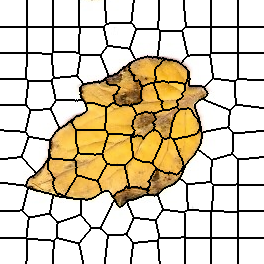

The table this chart was drawn from, first rows:
0, 0, 0, 0, 0, 0, 0, 0, 0, 0, 0, 0, 0, 0, 0, 0, 0, 0, 0, 0, 0, 0, 0, 0
0, 0, 0, 0, 0, 0, 0, 0, 0, 0, 0, 0, 0, 0, 0, 0, 0, 0, 0, 0, 0, 0, 0, 0
0, 0, 0, 0, 0, 0, 0, 0, 0, 0, 0, 0, 0, 0, 0, 0, 0, 0, 0, 0, 0, 0, 0, 0
0, 0, 0, 0, 0, 0, 0, 0, 0, 0, 0, 0, 0, 0, 0, 0, 0, 0, 0, 0, 0, 0, 0, 0
0, 0, 0, 0, 0, 0, 0, 0, 0, 0, 0, 0, 0, 0, 0, 0, 0, 0, 0, 0, 0, 0, 0, 0
0, 0, 0, 0, 0, 0, 0, 0, 0, 0, 0, 0, 0, 0, 0, 0, 0, 0, 0, 0, 0, 0, 0, 0
0, 0, 0, 0, 0, 0, 0, 0, 0, 0, 0, 0, 0, 0, 0, 0, 0, 0, 0, 0, 0, 0, 0, 0
0, 0, 0, 0, 0, 0, 0, 0, 0, 0, 0, 0, 0, 0, 0, 0, 0, 0, 0, 0, 0, 0, 0, 0
0, 0, 0, 0, 0, 0, 0, 0, 0, 0, 0, 0, 0, 0, 0, 0, 0, 0, 0, 0, 0, 0, 0, 0
0, 0, 0, 0, 0, 0, 0, 0, 0, 0, 0, 0, 0, 0, 0, 0, 0, 0, 0, 0, 0, 0, 0, 0
0, 0, 0, 0, 0, 0, 0, 0, 0, 0, 0, 0, 0, 0, 0, 0, 0, 0, 0, 0, 0, 0, 0, 0
0, 0, 0, 0, 0, 0, 0, 0, 0, 0, 0, 0, 0, 0, 0, 0, 0, 0, 0, 0, 0, 0, 0, 0
0, 0, 0, 0, 0, 0, 0, 0, 0, 0, 0, 0, 0, 0, 0, 0, 0, 0, 0, 0, 0, 0, 0, 0
0, 0, 0, 0, 0, 0, 0, 0, 0, 0, 0, 0, 0, 0, 0, 0, 0, 0, 0, 0, 0, 0, 0, 0
0, 0, 0, 0, 0, 0, 0, 0, 0, 0, 0, 0, 0, 0, 0, 0, 0, 0, 0, 0, 0, 0, 0, 0
0, 0, 0, 0, 0, 0, 0, 0, 0, 0, 0, 0, 0, 0, 0, 0, 0, 0, 0, 0, 0, 0, 0, 0
0, 0, 0, 0, 0, 0, 0, 0, 0, 0, 0, 0, 0, 0, 0, 0, 0, 0, 0, 0, 0, 0, 0, 0
0, 0, 0, 0, 0, 0, 0, 0, 0, 0, 0, 0, 0, 0, 0, 0, 0, 0, 0, 0, 0, 0, 0, 0
0, 0, 0, 0, 0, 0, 0, 0, 0, 0, 0, 0, 0, 0, 0, 0, 0, 0, 0, 0, 0, 0, 0, 0
0, 0, 0, 0, 0, 0, 0, 0, 0, 0, 0, 0, 0, 0, 0, 0, 0, 0, 0, 0, 0, 0, 0, 0
0, 0, 0, 0, 0, 0, 0, 0, 0, 0, 0, 0, 0, 0, 0, 0, 0, 0, 0, 0, 0, 0, 0, 0
0, 0, 0, 0, 0, 0, 0, 0, 0, 0, 0, 0, 0, 0, 0, 0, 0, 0, 0, 0, 0, 0, 0, 0
0, 0, 0, 0, 0, 0, 0, 0, 0, 0, 0, 0, 0, 0, 0, 0, 0, 0, 0, 0, 0, 0, 0, 0
0, 0, 0, 0, 0, 0, 0, 0, 0, 0, 0, 0, 0, 0, 0, 0, 0, 0, 0, 0, 0, 0, 0, 0
0, 0, 0, 0, 0, 0, 0, 0, 0, 0, 0, 0, 0, 0, 0, 0, 0, 0, 0, 0, 0, 0, 0, 0
0, 0, 0, 0, 0, 0, 0, 0, 0, 0, 0, 0, 0, 0, 0, 0, 0, 0, 0, 0, 0, 0, 0, 0
0, 0, 0, 0, 0, 0, 0, 0, 0, 0, 0, 0, 0, 0, 0, 0, 0, 0, 0, 0, 0, 0, 0, 0
11, 11, 11, 11, 11, 11, 11, 11, 11, 11, 11, 11, 11, 11, 11, 11, 11, 11, 11, 11, 11, 11, 11, 11
11, 11, 11, 11, 11, 11, 11, 11, 11, 11, 11, 11, 11, 11, 11, 11, 11, 11, 11, 11, 11, 11, 11, 11
11, 11, 11, 11, 11, 11, 11, 11, 11, 11, 11, 11, 11, 11, 11, 11, 11, 11, 11, 11, 11, 11, 11, 11
11, 11, 11, 11, 11, 11, 11, 11, 11, 11, 11, 11, 11, 11, 11, 11, 11, 11, 11, 11, 11, 11, 11, 11
11, 11, 11, 11, 11, 11, 11, 11, 11, 11, 11, 11, 11, 11, 11, 11, 11, 11, 11, 11, 11, 11, 11, 11
11, 11, 11, 11, 11, 11, 11, 11, 11, 11, 11, 11, 11, 11, 11, 11, 11, 11, 11, 11, 11, 11, 11, 11
11, 11, 11, 11, 11, 11, 11, 11, 11, 11, 11, 11, 11, 11, 11, 11, 11, 11, 11, 11, 11, 11, 11, 11
11, 11, 11, 11, 11, 11, 11, 11, 11, 11, 11, 11, 11, 11, 11, 11, 11, 11, 11, 11, 11, 11, 11, 11
11, 11, 11, 11, 11, 11, 11, 11, 11, 11, 11, 11, 11, 11, 11, 11, 11, 11, 11, 11, 11, 11, 11, 11
11, 11, 11, 11, 11, 11, 11, 11, 11, 11, 11, 11, 11, 11, 11, 11, 11, 11, 11, 11, 11, 11, 11, 11
11, 11, 11, 11, 11, 11, 11, 11, 11, 11, 11, 11, 11, 11, 11, 11, 11, 11, 11, 11, 11, 11, 11, 11
11, 11, 11, 11, 11, 11, 11, 11, 11, 11, 11, 11, 11, 11, 11, 11, 11, 11, 11, 11, 11, 11, 11, 11
11, 11, 11, 11, 11, 11, 11, 11, 11, 11, 11, 11, 11, 11, 11, 11, 11, 11, 11, 11, 11, 11, 11, 11
11, 11, 11, 11, 11, 11, 11, 11, 11, 11, 11, 11, 11, 11, 11, 11, 11, 11, 11, 11, 11, 11, 11, 11
11, 11, 11, 11, 11, 11, 11, 11, 11, 11, 11, 11, 11, 11, 11, 11, 11, 11, 11, 11, 11, 11, 11, 11
11, 11, 11, 11, 11, 11, 11, 11, 11, 11, 11, 11, 11, 11, 11, 11, 11, 11, 11, 11, 11, 11, 11, 11
11, 11, 11, 11, 11, 11, 11, 11, 11, 11, 11, 11, 11, 11, 11, 11, 11, 11, 11, 11, 11, 11, 11, 11
11, 11, 11, 11, 11, 11, 11, 11, 11, 11, 11, 11, 11, 11, 11, 11, 11, 11, 11, 11, 11, 11, 11, 11
11, 11, 11, 11, 11, 11, 11, 11, 11, 11, 11, 11, 11, 11, 11, 11, 11, 11, 11, 11, 11, 11, 11, 11
11, 11, 11, 11, 11, 11, 11, 11, 11, 11, 11, 11, 11, 11, 11, 11, 11, 11, 11, 11, 11, 11, 11, 11
11, 11, 11, 11, 11, 11, 11, 11, 11, 11, 11, 11, 11, 11, 11, 11, 11, 11, 11, 11, 11, 11, 11, 11
11, 11, 11, 11, 11, 11, 11, 11, 11, 11, 11, 11, 11, 11, 11, 11, 11, 11, 11, 11, 11, 11, 11, 11
11, 11, 11, 11, 11, 11, 11, 11, 11, 11, 11, 11, 11, 11, 11, 11, 11, 11, 11, 11, 11, 11, 11, 11
11, 11, 11, 11, 11, 11, 11, 11, 11, 11, 11, 11, 11, 11, 11, 11, 11, 11, 11, 11, 11, 11, 11, 11
11, 11, 11, 11, 11, 11, 11, 11, 11, 11, 11, 11, 11, 11, 11, 11, 11, 11, 11, 11, 11, 11, 11, 11
11, 11, 11, 11, 11, 11, 11, 11, 11, 11, 11, 11, 11, 11, 11, 11, 11, 11, 11, 11, 11, 11, 11, 11
22, 22, 22, 22, 22, 22, 22, 22, 22, 22, 22, 22, 22, 22, 22, 22, 22, 22, 22, 22, 22, 22, 22, 22
22, 22, 22, 22, 22, 22, 22, 22, 22, 22, 22, 22, 22, 22, 22, 22, 22, 22, 22, 22, 22, 22, 22, 22
22, 22, 22, 22, 22, 22, 22, 22, 22, 22, 22, 22, 22, 22, 22, 22, 22, 22, 22, 22, 22, 22, 22, 22
22, 22, 22, 22, 22, 22, 22, 22, 22, 22, 22, 22, 22, 22, 22, 22, 22, 22, 22, 22, 22, 22, 22, 22
22, 22, 22, 22, 22, 22, 22, 22, 22, 22, 22, 22, 22, 22, 22, 22, 22, 22, 22, 22, 22, 22, 22, 22
22, 22, 22, 22, 22, 22, 22, 22, 22, 22, 22, 22, 22, 22, 22, 22, 22, 22, 22, 22, 22, 22, 22, 22
22, 22, 22, 22, 22, 22, 22, 22, 22, 22, 22, 22, 22, 22, 22, 22, 22, 22, 22, 22, 22, 22, 22, 22
22, 22, 22, 22, 22, 22, 22, 22, 22, 22, 22, 22, 22, 22, 22, 22, 22, 22, 22, 22, 22, 22, 22, 22
... 203 more rows
